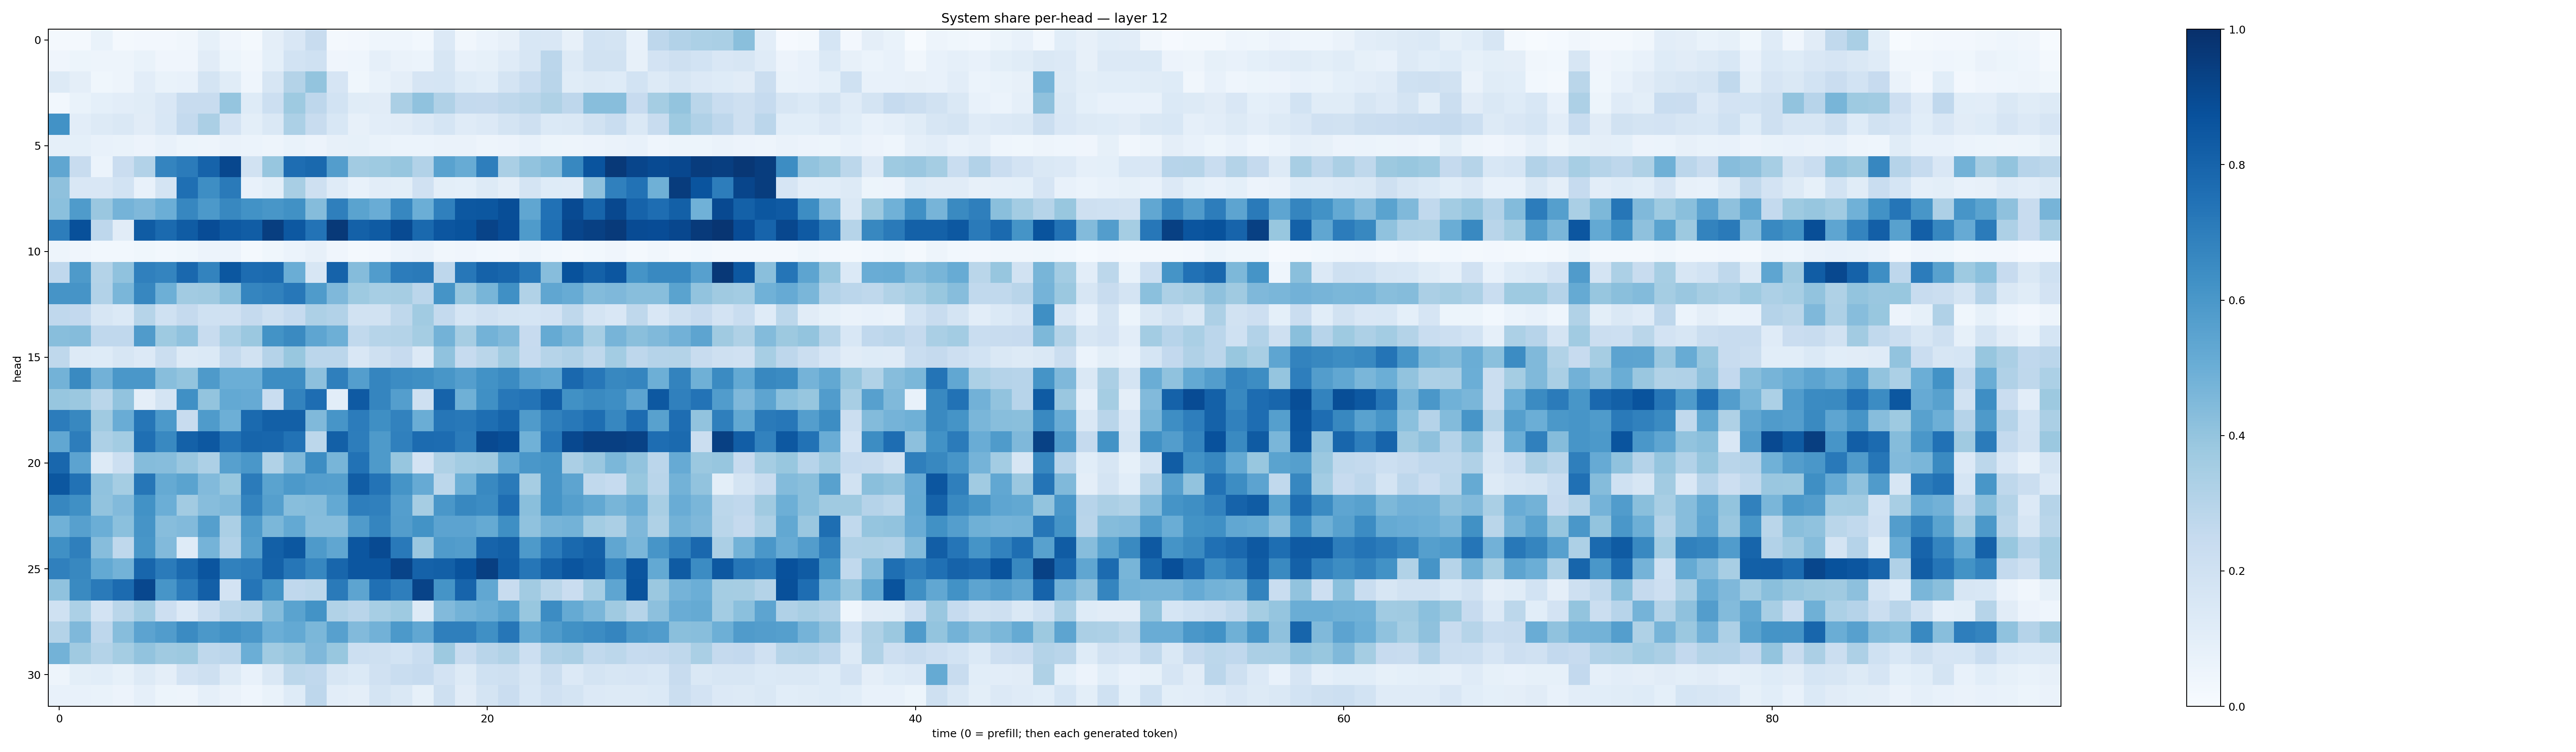

Values plotted in this chart, from the file beside it:
0.018451255, 0.022776006, 0.06880116, 0.020146431, 0.02535523, 0.02590048, 0.033543404, 0.08586671, 0.03924077, 0.019007808, 0.09513064, 0.15146753, 0.24082035, 0.018041685, 0.023818927, 0.04535573, 0.046708357, 0.030428994, 0.13409431, 0.03304957, 0.06236059, 0.08073422, 0.15434657, 0.15210925
0.03947, 0.0516, 0.04941, 0.04909, 0.06955, 0.04187, 0.04272, 0.1101, 0.054, 0.03415, 0.09204, 0.1861, 0.1993, 0.04104, 0.04608, 0.08645, 0.06256, 0.06238, 0.1595, 0.0715, 0.08411, 0.1194, 0.158, 0.2818
0.1315, 0.09681, 0.03859, 0.04797, 0.1025, 0.07002, 0.07311, 0.1747, 0.1139, 0.04478, 0.1618, 0.3057, 0.3985, 0.1657, 0.03858, 0.06663, 0.09704, 0.1645, 0.1692, 0.123, 0.1058, 0.1791, 0.2339, 0.2893
0.02947, 0.06731, 0.09228, 0.1043, 0.1154, 0.1503, 0.2369, 0.2383, 0.3968, 0.1235, 0.2186, 0.374, 0.274, 0.1859, 0.1145, 0.11, 0.3331, 0.408, 0.3201, 0.2543, 0.2533, 0.2698, 0.2874, 0.322
0.6244, 0.1035, 0.1262, 0.1469, 0.1128, 0.1539, 0.2569, 0.3323, 0.181, 0.09833, 0.1452, 0.3297, 0.2402, 0.1526, 0.08051, 0.1048, 0.1128, 0.1329, 0.1718, 0.1187, 0.1335, 0.1755, 0.204, 0.1402
0.08693, 0.09222, 0.0726, 0.06826, 0.05714, 0.07191, 0.05388, 0.05074, 0.06421, 0.05961, 0.05064, 0.06676, 0.05482, 0.07864, 0.0825, 0.06998, 0.06195, 0.06177, 0.06362, 0.06628, 0.04829, 0.05788, 0.07394, 0.05195
0.5326, 0.2398, 0.06125, 0.2275, 0.3092, 0.6724, 0.7108, 0.8044, 0.9072, 0.1951, 0.3914, 0.7656, 0.7778, 0.5721, 0.3616, 0.3717, 0.3933, 0.3089, 0.5515, 0.5086, 0.6982, 0.3396, 0.4025, 0.436
0.4103, 0.1508, 0.152, 0.1869, 0.0706, 0.1779, 0.7562, 0.6404, 0.7118, 0.07564, 0.09877, 0.3407, 0.2085, 0.1206, 0.07657, 0.1036, 0.09841, 0.1958, 0.1011, 0.09124, 0.1298, 0.094, 0.1792, 0.1221
0.4207, 0.5828, 0.3838, 0.4735, 0.4504, 0.4982, 0.6658, 0.5923, 0.6626, 0.6226, 0.6042, 0.6254, 0.4366, 0.6939, 0.55, 0.5039, 0.666, 0.4984, 0.6889, 0.8447, 0.8485, 0.8837, 0.5331, 0.7463
0.7029, 0.8767, 0.2765, 0.1132, 0.8319, 0.7742, 0.8315, 0.89, 0.8402, 0.8246, 0.9432, 0.8472, 0.7405, 0.962, 0.8088, 0.8355, 0.8951, 0.7787, 0.8542, 0.8671, 0.9237, 0.8887, 0.5844, 0.7557
0.04879, 0.03964, 0.02787, 0.02989, 0.03563, 0.02802, 0.03556, 0.05852, 0.05626, 0.02157, 0.03737, 0.05898, 0.08156, 0.04095, 0.02013, 0.0273, 0.05836, 0.06266, 0.03264, 0.03996, 0.02867, 0.02461, 0.04728, 0.02968
0.2685, 0.5877, 0.3061, 0.4085, 0.6913, 0.674, 0.7821, 0.6784, 0.8497, 0.7664, 0.7752, 0.5036, 0.1609, 0.8033, 0.4345, 0.5743, 0.7037, 0.7132, 0.2758, 0.7265, 0.8073, 0.7906, 0.7211, 0.4307
0.6103, 0.6119, 0.3087, 0.4626, 0.6658, 0.4944, 0.3617, 0.3684, 0.4252, 0.6686, 0.6858, 0.7253, 0.585, 0.4529, 0.374, 0.3443, 0.3512, 0.2851, 0.6145, 0.3917, 0.4657, 0.6326, 0.3143, 0.535
0.2685, 0.2586, 0.1608, 0.1379, 0.3001, 0.2016, 0.2531, 0.2014, 0.1978, 0.2526, 0.2058, 0.249, 0.3254, 0.3123, 0.195, 0.1924, 0.2718, 0.3661, 0.2573, 0.1715, 0.1973, 0.1796, 0.1709, 0.1808
0.4283, 0.4337, 0.2679, 0.2663, 0.5818, 0.3724, 0.4064, 0.2408, 0.3303, 0.3822, 0.6199, 0.6555, 0.538, 0.4931, 0.2652, 0.2981, 0.3058, 0.3533, 0.4771, 0.3506, 0.4778, 0.4458, 0.2456, 0.5193
0.2714, 0.1254, 0.1241, 0.1577, 0.1354, 0.2188, 0.1266, 0.1382, 0.2556, 0.1883, 0.3015, 0.3883, 0.2842, 0.2831, 0.152, 0.2066, 0.2428, 0.1355, 0.4096, 0.248, 0.286, 0.3661, 0.2477, 0.2982
0.4777, 0.6561, 0.4838, 0.6005, 0.6001, 0.4265, 0.4006, 0.5875, 0.4971, 0.498, 0.6441, 0.644, 0.4148, 0.6933, 0.5674, 0.671, 0.6479, 0.6355, 0.6053, 0.57, 0.6248, 0.6508, 0.5601, 0.5363
0.3941, 0.3822, 0.2878, 0.4041, 0.09753, 0.1774, 0.6307, 0.4002, 0.5209, 0.5144, 0.2311, 0.679, 0.7647, 0.102, 0.8398, 0.6706, 0.5681, 0.2062, 0.8045, 0.4919, 0.6307, 0.7248, 0.7406, 0.8238
0.7056, 0.6616, 0.3698, 0.5061, 0.7285, 0.5907, 0.2354, 0.584, 0.4955, 0.7772, 0.8137, 0.813, 0.448, 0.6063, 0.7036, 0.636, 0.6825, 0.5019, 0.7288, 0.7204, 0.7612, 0.7956, 0.5811, 0.6848
0.5295, 0.7008, 0.3279, 0.3583, 0.7539, 0.6588, 0.8112, 0.8446, 0.7424, 0.793, 0.7903, 0.7455, 0.2795, 0.8141, 0.7025, 0.5873, 0.6892, 0.772, 0.7664, 0.7086, 0.8987, 0.8842, 0.486, 0.7256
0.7882, 0.5454, 0.1317, 0.2161, 0.4355, 0.4329, 0.3852, 0.3245, 0.5591, 0.5978, 0.3133, 0.4457, 0.6427, 0.4687, 0.7453, 0.5898, 0.3934, 0.1814, 0.3241, 0.3561, 0.3704, 0.5299, 0.5978, 0.6145
0.8505, 0.7431, 0.4097, 0.3552, 0.7276, 0.5182, 0.5491, 0.4434, 0.388, 0.7075, 0.5496, 0.5913, 0.5676, 0.5634, 0.8244, 0.741, 0.6172, 0.5124, 0.2799, 0.4938, 0.6586, 0.7137, 0.3492, 0.6096
0.667, 0.6316, 0.4046, 0.4431, 0.6235, 0.4996, 0.3632, 0.4322, 0.446, 0.6738, 0.5653, 0.4279, 0.4374, 0.5232, 0.6964, 0.69, 0.5702, 0.35, 0.6, 0.6631, 0.6466, 0.7624, 0.4236, 0.6147
0.4867, 0.5607, 0.4993, 0.4211, 0.6123, 0.4307, 0.4434, 0.5643, 0.3331, 0.5851, 0.4576, 0.5225, 0.4303, 0.4331, 0.5801, 0.6705, 0.5731, 0.618, 0.5463, 0.5461, 0.518, 0.635, 0.4083, 0.4701
0.6326, 0.6944, 0.4313, 0.2703, 0.6038, 0.4428, 0.1245, 0.4728, 0.3125, 0.5664, 0.8134, 0.8487, 0.5893, 0.5321, 0.853, 0.8958, 0.7187, 0.3842, 0.5785, 0.5736, 0.8004, 0.815, 0.5886, 0.7037
0.6906, 0.661, 0.5232, 0.479, 0.7909, 0.708, 0.7756, 0.8586, 0.6871, 0.6995, 0.8088, 0.7285, 0.6664, 0.7903, 0.854, 0.8535, 0.9238, 0.8047, 0.8137, 0.8661, 0.9387, 0.8249, 0.7294, 0.8081
0.4086, 0.6528, 0.7146, 0.7726, 0.9077, 0.6061, 0.7058, 0.8188, 0.1826, 0.7329, 0.6192, 0.2686, 0.2805, 0.7138, 0.5413, 0.7507, 0.6956, 0.9222, 0.6158, 0.7969, 0.5274, 0.2372, 0.3618, 0.2886
0.2005, 0.3306, 0.1836, 0.287, 0.3575, 0.2118, 0.1332, 0.2221, 0.2923, 0.3081, 0.4363, 0.5505, 0.62, 0.3129, 0.2904, 0.3444, 0.374, 0.131, 0.4452, 0.4794, 0.5008, 0.5495, 0.3892, 0.6478
0.3063, 0.4513, 0.2753, 0.4324, 0.5447, 0.5781, 0.6511, 0.595, 0.623, 0.6, 0.4973, 0.5216, 0.4589, 0.559, 0.4422, 0.4809, 0.5901, 0.5283, 0.6938, 0.6928, 0.6316, 0.7277, 0.5172, 0.5856
0.477, 0.3691, 0.3065, 0.3553, 0.4045, 0.3682, 0.3773, 0.2722, 0.2825, 0.4981, 0.3663, 0.3943, 0.4499, 0.3879, 0.2155, 0.2061, 0.1873, 0.232, 0.3785, 0.2418, 0.2906, 0.3139, 0.2162, 0.3189
0.0471, 0.09807, 0.1067, 0.08285, 0.1276, 0.09475, 0.1808, 0.2091, 0.1273, 0.0765, 0.1432, 0.2774, 0.2688, 0.1575, 0.1376, 0.1991, 0.2337, 0.2497, 0.1822, 0.1253, 0.1996, 0.2044, 0.1604, 0.2216
0.07241, 0.07642, 0.0687, 0.05555, 0.08727, 0.05463, 0.04854, 0.08774, 0.0654, 0.0462, 0.06791, 0.1236, 0.2741, 0.1025, 0.09541, 0.1761, 0.1439, 0.0824, 0.2064, 0.1132, 0.1734, 0.2274, 0.1535, 0.1989
